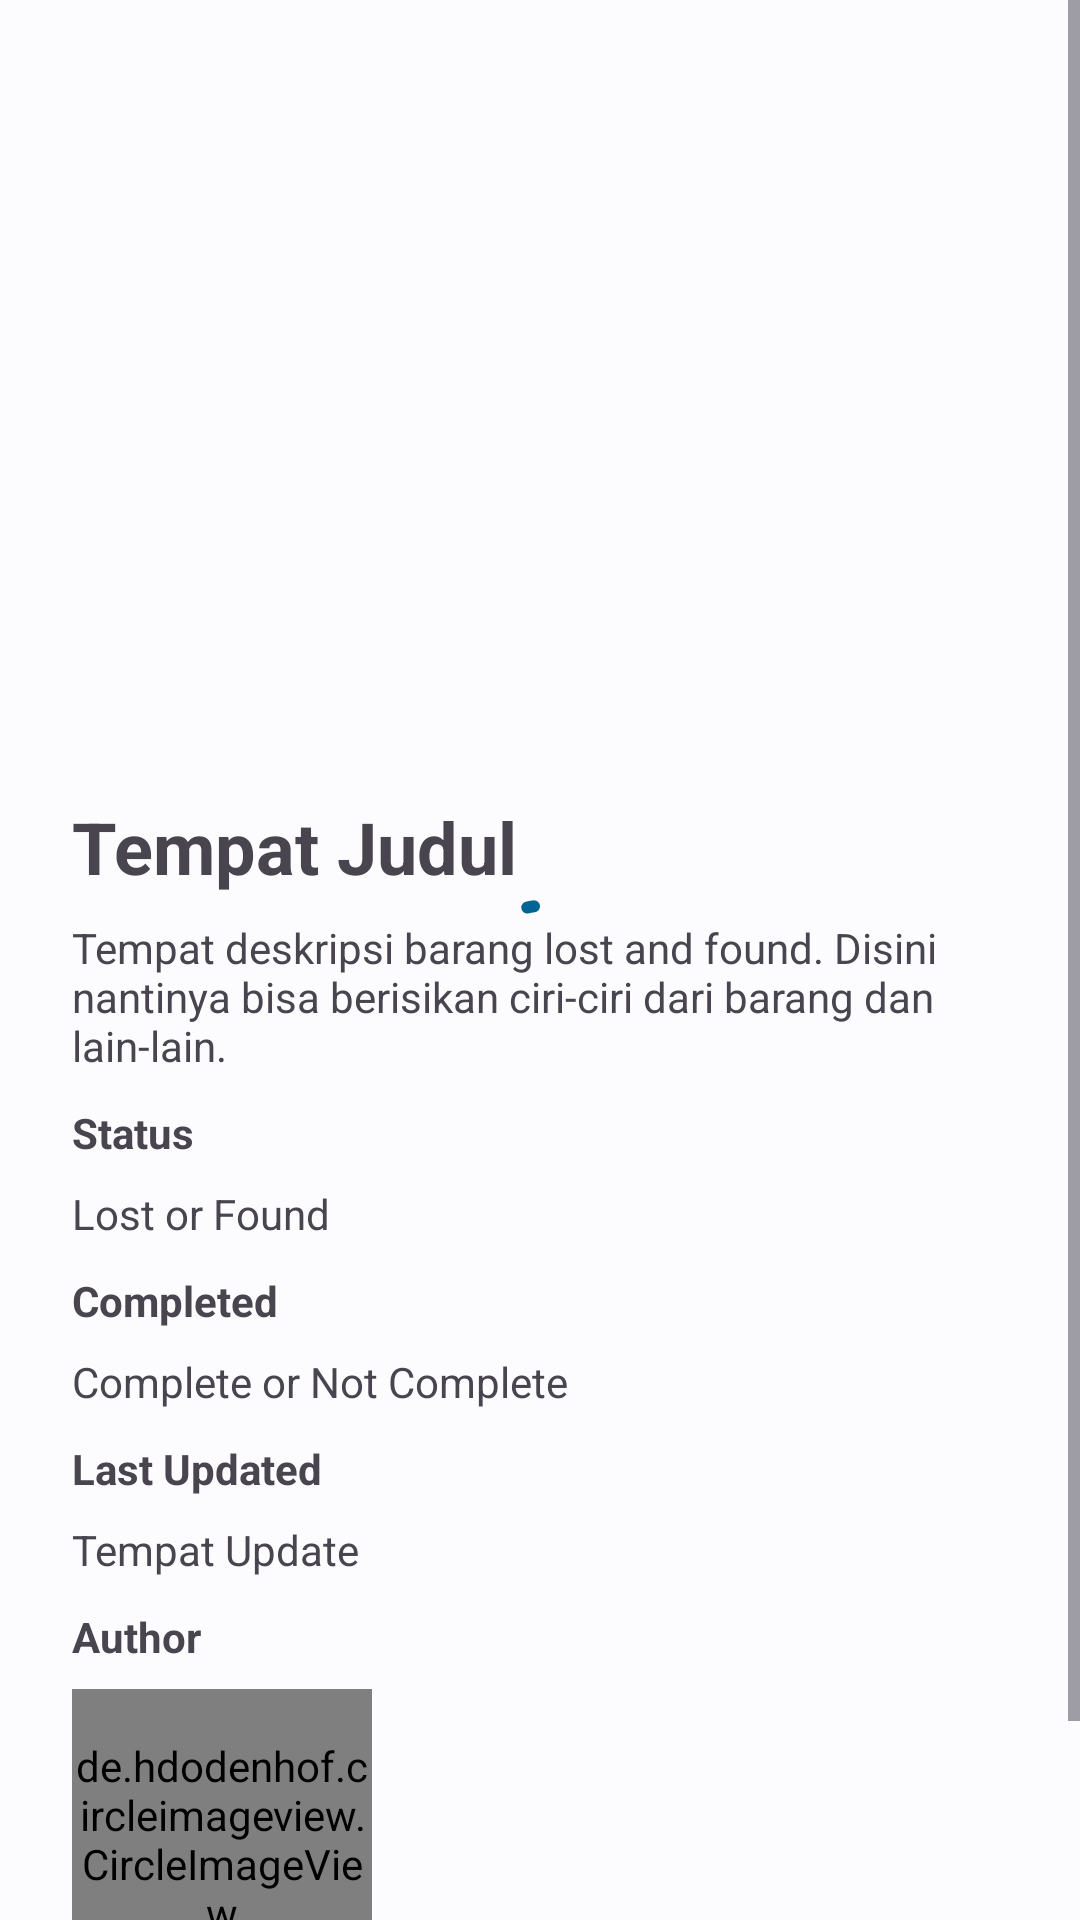

Layout XML and referenced resources for this Android screen:
<!-- AndroidManifest.xml: application theme Theme.LostAndFound -->
<!-- res/layout/activity_detail_item.xml -->
<?xml version="1.0" encoding="utf-8"?>
<layout xmlns:android="http://schemas.android.com/apk/res/android"
    xmlns:app="http://schemas.android.com/apk/res-auto"
    xmlns:tools="http://schemas.android.com/tools">

    <androidx.constraintlayout.widget.ConstraintLayout
        android:id="@+id/main"
        android:layout_width="match_parent"
        android:fitsSystemWindows="true"
        android:layout_height="match_parent"
        tools:ignore="ContentDescription,HardcodedText"
        tools:context=".DetailItemActivity">

        <com.google.android.material.progressindicator.CircularProgressIndicator
            android:layout_width="wrap_content"
            app:layout_constraintTop_toTopOf="parent"
            android:id="@+id/loading_animation"
            app:layout_constraintBottom_toBottomOf="parent"
            app:layout_constraintStart_toStartOf="parent"
            app:layout_constraintEnd_toEndOf="parent"
            android:layout_height="wrap_content"
            android:indeterminate="true" />

        <ScrollView
            android:id="@+id/scrollView"
            android:layout_width="match_parent"
            android:visibility="visible"
            app:layout_constraintTop_toTopOf="parent"
            app:layout_constraintStart_toStartOf="parent"
            app:layout_constraintEnd_toEndOf="parent"
            android:layout_height="wrap_content">

            <androidx.constraintlayout.widget.ConstraintLayout
                android:layout_width="match_parent"
                android:layout_height="wrap_content">

                <ImageView
                    android:id="@+id/gambar_barang_lostandfound"
                    android:layout_width="match_parent"
                    android:layout_height="250dp"
                    android:scaleType="centerCrop"
                    android:src="@drawable/noimage"
                    app:layout_constraintEnd_toEndOf="parent"
                    app:layout_constraintStart_toStartOf="parent"
                    app:layout_constraintTop_toTopOf="parent" />

                <androidx.constraintlayout.widget.ConstraintLayout
                    android:layout_width="match_parent"
                    android:paddingHorizontal="24dp"
                    android:paddingBottom="24dp"
                    android:layout_height="wrap_content"
                    app:layout_constraintStart_toStartOf="parent"
                    app:layout_constraintTop_toBottomOf="@+id/gambar_barang_lostandfound">

                    <TextView
                        android:layout_width="0dp"
                        android:layout_height="wrap_content"
                        android:text="Tempat Judul"
                        app:layout_constraintTop_toTopOf="parent"
                        android:textSize="24sp"
                        android:layout_marginTop="16dp"
                        android:textStyle="bold"
                        android:id="@+id/title"
                        app:layout_constraintStart_toStartOf="parent" />

                    <TextView
                        android:id="@+id/deskripsi"
                        android:layout_width="0dp"
                        android:layout_height="wrap_content"
                        android:layout_marginTop="8dp"
                        android:text="Tempat deskripsi barang lost and found. Disini nantinya bisa berisikan ciri-ciri dari barang dan lain-lain."
                        app:layout_constraintStart_toStartOf="parent"
                        app:layout_constraintTop_toBottomOf="@id/title" />

                    <TextView
                        android:id="@+id/text_status"
                        android:layout_width="wrap_content"
                        android:layout_height="wrap_content"
                        android:layout_marginTop="10dp"
                        android:text="Status"
                        android:textStyle="bold"
                        app:layout_constraintStart_toStartOf="parent"
                        app:layout_constraintTop_toBottomOf="@id/deskripsi" />

                    <TextView
                        android:id="@+id/status_lostorfound"
                        android:layout_width="wrap_content"
                        android:layout_height="wrap_content"
                        android:layout_marginTop="8dp"
                        android:text="Lost or Found"
                        app:layout_constraintStart_toStartOf="parent"
                        app:layout_constraintTop_toBottomOf="@id/text_status" />

                    <TextView
                        android:id="@+id/text_complete"
                        android:layout_width="wrap_content"
                        android:layout_height="wrap_content"
                        android:layout_marginTop="10dp"
                        android:text="Completed"
                        android:textStyle="bold"
                        app:layout_constraintStart_toStartOf="parent"
                        app:layout_constraintTop_toBottomOf="@id/status_lostorfound" />

                    <TextView
                        android:id="@+id/desc_complete"
                        android:layout_width="wrap_content"
                        android:layout_height="wrap_content"
                        android:layout_marginTop="8dp"
                        android:text="Complete or Not Complete"
                        app:layout_constraintStart_toStartOf="parent"
                        app:layout_constraintTop_toBottomOf="@+id/text_complete" />

                    <TextView
                        android:id="@+id/update_terkini"
                        android:layout_width="wrap_content"
                        android:layout_height="wrap_content"
                        android:layout_marginTop="10dp"
                        android:text="Last Updated"
                        android:textStyle="bold"
                        app:layout_constraintStart_toStartOf="parent"
                        app:layout_constraintTop_toBottomOf="@+id/desc_complete" />

                    <TextView
                        android:id="@+id/update_terbaru"
                        android:layout_width="wrap_content"
                        android:layout_height="wrap_content"
                        android:layout_marginTop="8dp"
                        android:text="Tempat Update"
                        app:layout_constraintStart_toStartOf="parent"
                        app:layout_constraintTop_toBottomOf="@+id/update_terkini" />

                    <TextView
                        android:id="@+id/teks_author"
                        android:layout_width="wrap_content"
                        android:layout_height="wrap_content"
                        android:layout_marginTop="10dp"
                        android:text="Author"
                        android:textStyle="bold"
                        app:layout_constraintStart_toStartOf="parent"
                        app:layout_constraintTop_toBottomOf="@+id/update_terbaru" />

                    <de.hdodenhof.circleimageview.CircleImageView
                        android:id="@+id/gambar_uploader"
                        android:layout_width="100dp"
                        android:layout_height="100dp"
                        android:layout_marginTop="8dp"
                        android:src="@drawable/default_profile_pict"
                        app:layout_constraintStart_toStartOf="parent"
                        app:layout_constraintTop_toBottomOf="@+id/teks_author" />

                    <TextView
                        android:id="@+id/nama_uploader"
                        android:layout_width="wrap_content"
                        android:layout_height="wrap_content"
                        android:layout_marginTop="8dp"
                        android:text="Nama Uploader"
                        app:layout_constraintStart_toStartOf="@+id/gambar_uploader"
                        app:layout_constraintTop_toBottomOf="@+id/gambar_uploader" />

                </androidx.constraintlayout.widget.ConstraintLayout>

            </androidx.constraintlayout.widget.ConstraintLayout>
        </ScrollView>
    </androidx.constraintlayout.widget.ConstraintLayout>

</layout>
<!-- resources referenced by this layout -->
<resources>
  <style name="Theme.LostAndFound" parent="Theme.Material3.Light.NoActionBar">
          <item name="colorPrimary">@color/md_theme_light_primary</item>
          <item name="colorOnPrimary">@color/md_theme_light_onPrimary</item>
          <item name="colorPrimaryContainer">@color/md_theme_light_primaryContainer</item>
          <item name="colorOnPrimaryContainer">@color/md_theme_light_onPrimaryContainer</item>
          <item name="colorSecondary">@color/md_theme_light_secondary</item>
          <item name="colorOnSecondary">@color/md_theme_light_onSecondary</item>
          <item name="colorSecondaryContainer">@color/md_theme_light_secondaryContainer</item>
          <item name="colorOnSecondaryContainer">@color/md_theme_light_onSecondaryContainer</item>
          <item name="colorTertiary">@color/md_theme_light_tertiary</item>
          <item name="colorOnTertiary">@color/md_theme_light_onTertiary</item>
          <item name="colorTertiaryContainer">@color/md_theme_light_tertiaryContainer</item>
          <item name="colorOnTertiaryContainer">@color/md_theme_light_onTertiaryContainer</item>
          <item name="colorError">@color/md_theme_light_error</item>
          <item name="colorErrorContainer">@color/md_theme_light_errorContainer</item>
          <item name="colorOnError">@color/md_theme_light_onError</item>
          <item name="colorOnErrorContainer">@color/md_theme_light_onErrorContainer</item>
          <item name="android:colorBackground">@color/md_theme_light_background</item>
          <item name="colorOnBackground">@color/md_theme_light_onBackground</item>
          <item name="colorSurface">@color/md_theme_light_surface</item>
          <item name="colorOnSurface">@color/md_theme_light_onSurface</item>
          <item name="colorSurfaceVariant">@color/md_theme_light_surfaceVariant</item>
          <item name="colorOnSurfaceVariant">@color/md_theme_light_onSurfaceVariant</item>
          <item name="colorOutline">@color/md_theme_light_outline</item>
          <item name="colorOnSurfaceInverse">@color/md_theme_light_inverseOnSurface</item>
          <item name="colorSurfaceInverse">@color/md_theme_light_inverseSurface</item>
          <item name="colorPrimaryInverse">@color/md_theme_light_inversePrimary</item>
      </style>
  <color name="md_theme_light_primary">#006495</color>
  <color name="md_theme_light_onPrimary">#FFFFFF</color>
  <color name="md_theme_light_primaryContainer">#CBE6FF</color>
  <color name="md_theme_light_onPrimaryContainer">#001E30</color>
  <color name="md_theme_light_secondary">#50606F</color>
  <color name="md_theme_light_onSecondary">#FFFFFF</color>
  <color name="md_theme_light_secondaryContainer">#D4E4F6</color>
  <color name="md_theme_light_onSecondaryContainer">#0C1D29</color>
  <color name="md_theme_light_tertiary">#0061A2</color>
  <color name="md_theme_light_onTertiary">#FFFFFF</color>
  <color name="md_theme_light_tertiaryContainer">#D1E4FF</color>
  <color name="md_theme_light_onTertiaryContainer">#001D36</color>
  <color name="md_theme_light_error">#BA1A1A</color>
  <color name="md_theme_light_errorContainer">#FFDAD6</color>
  <color name="md_theme_light_onError">#FFFFFF</color>
  <color name="md_theme_light_onErrorContainer">#410002</color>
  <color name="md_theme_light_background">#FCFCFF</color>
  <color name="md_theme_light_onBackground">#1A1C1E</color>
  <color name="md_theme_light_surface">#FCFCFF</color>
  <color name="md_theme_light_onSurface">#1A1C1E</color>
  <color name="md_theme_light_surfaceVariant">#DEE3EA</color>
  <color name="md_theme_light_onSurfaceVariant">#41474D</color>
  <color name="md_theme_light_outline">#72787E</color>
  <color name="md_theme_light_inverseOnSurface">#F0F0F3</color>
  <color name="md_theme_light_inverseSurface">#2E3133</color>
  <color name="md_theme_light_inversePrimary">#8FCDFF</color>
</resources>
